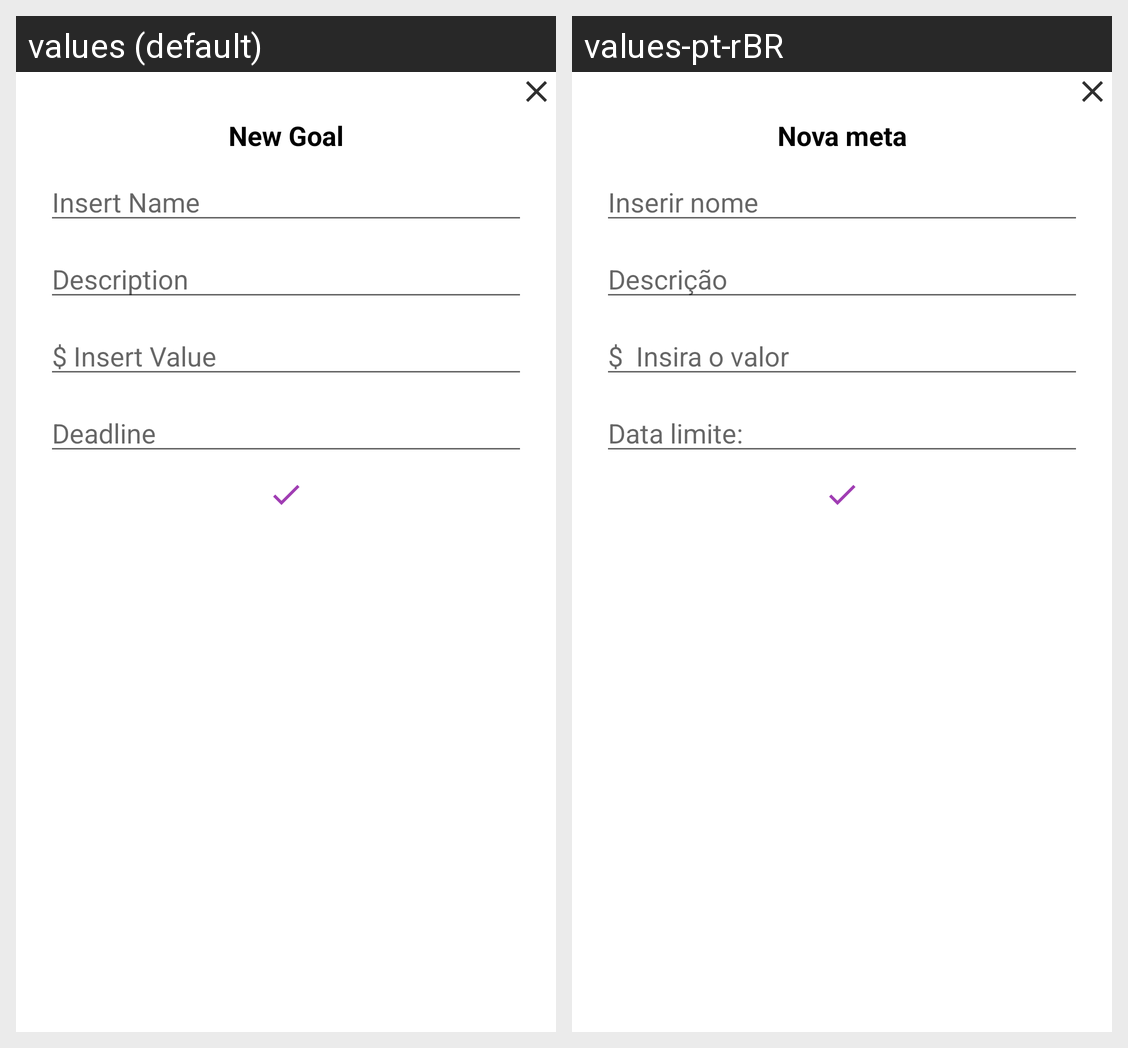

The same Android screen rendered under two of its app's locales, left to right. List the strings drawn on it with the default value and each locale's translation.
Android screen res/layout/activity_pop_new_goal.xml rendered under 2 locales, left to right: values (default), values-pt-rBR. Device: Nexus 5 (rendered at 1080×1920; each locale shown at half size, 540×960, under a caption strip naming it); theme AppTheme.
Strings drawn on this screen, with the default value and each locale's value (text and hints the layout hard-codes, and strings that could not be matched under every locale, appear in the picture but are not listed):

new_goal
  values: New Goal
  values-pt-rBR: Nova meta

Insert_name
  values: Insert Name
  values-pt-rBR: Inserir nome

insert_description
  values: Description
  values-pt-rBR: Descrição

Insert_value
  values: $ Insert Value
  values-pt-rBR: $  Insira o valor 

deadline
  values: Deadline
  values-pt-rBR: Data limite:
